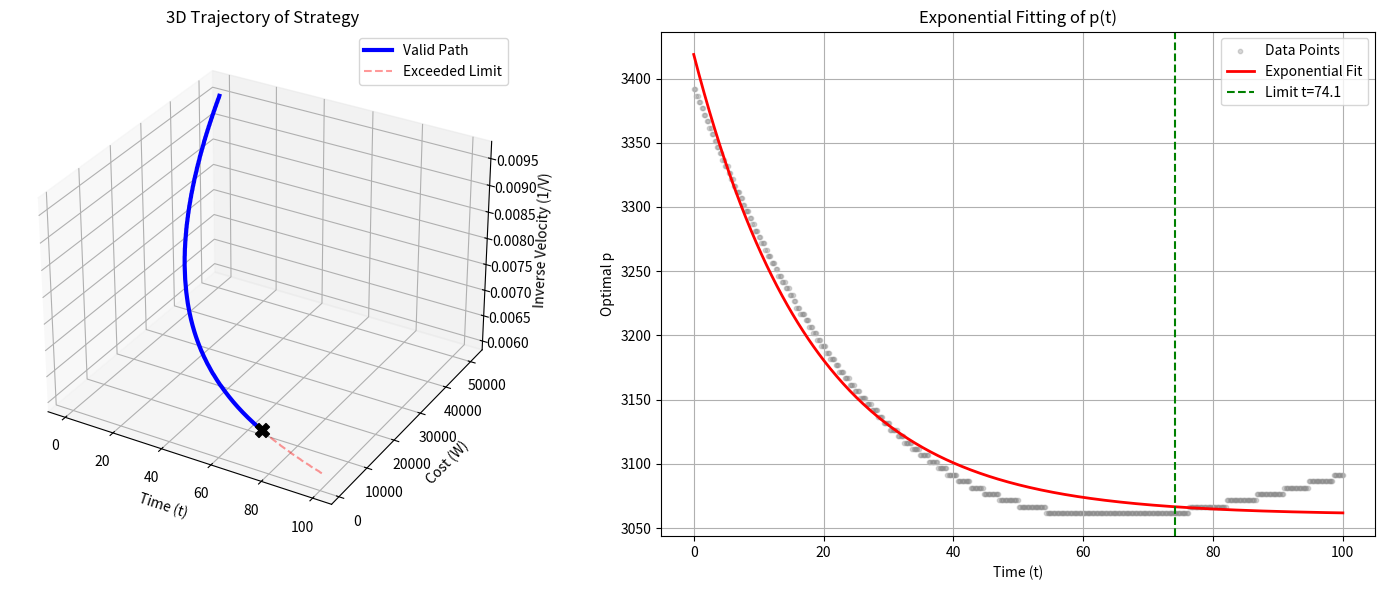

Recreate this plot in Python.
import numpy as np
import matplotlib.pyplot as plt
from mpl_toolkits.mplot3d import Axes3D
from scipy.optimize import curve_fit

# ============================
# 1. 定义物理模型函数 (保持不变)
# ============================
def get_W_rocket(t):
    return 15 * np.exp(-7 * t / 180)

def get_V_elevator(t):
    return 107.4 / (1 + np.exp(-7 * t / 900))

def get_W_elevator(t):
    return 268.5 * np.exp(-7 * t / 900)

def get_V_rocket(t):
    return 0.03 / (1 + np.exp(-7 * t / 180))

def calculate_metrics(t, p):
    V_r = get_V_rocket(t)
    V_e = get_V_elevator(t)
    V_total = V_r * p + V_e
    W_r = get_W_rocket(t)
    W_e = get_W_elevator(t)
    W_total = W_r * p + W_e
    with np.errstate(divide='ignore'):
        invV_total = 1.0 / V_total
    return W_total, invV_total, V_total

# ============================
# 2. 计算每年的最优解
# ============================
t_values = np.linspace(0, 100, 500)
p_range = np.linspace(0, 10000, 2000) 

opt_t, opt_W, opt_invV, opt_p, opt_V = [], [], [], [], []

for t in t_values:
    W_t, invV_t, V_t = calculate_metrics(t, p_range)
    W_min, W_max = np.min(W_t), np.max(W_t)
    invV_min, invV_max = np.min(invV_t), np.max(invV_t)
    
    W_norm = (W_t - W_min) / (W_max - W_min) if W_max != W_min else np.zeros_like(W_t)
    invV_norm = (invV_t - invV_min) / (invV_max - invV_min) if invV_max != invV_min else np.zeros_like(invV_t)
    
    distances = np.sqrt(W_norm**2 + invV_norm**2)
    best_idx = np.argmin(distances)
    
    opt_t.append(t)
    opt_p.append(p_range[best_idx])
    opt_W.append(W_t[best_idx])
    opt_invV.append(invV_t[best_idx])
    opt_V.append(V_t[best_idx])

opt_t = np.array(opt_t)
opt_p = np.array(opt_p)
opt_V = np.array(opt_V)

# ============================
# 3. 约束计算 (Sum V <= 10000)
# ============================
dt = opt_t[1] - opt_t[0]
cumulative_V = np.cumsum(opt_V * dt)
limit_value = 10000
valid_indices = np.where(cumulative_V <= limit_value)[0]
t_limit = opt_t[valid_indices[-1]] if len(valid_indices) > 0 else 0
idx_limit = valid_indices[-1] if len(valid_indices) > 0 else 0

print("-" * 50)
print(f"满足累积 V <= {limit_value} 的最大时间 t 为: {t_limit:.2f} 年")

# ============================
# 4. 指数函数拟合 p(t)
# 拟合形式: p(t) = a * exp(b * t) + c
# ============================
def exp_func(t, a, b, c):
    return a * np.exp(b * t) + c

# 给出初始猜测值 [a, b, c]
# 根据 p(t) 的趋势（从约3400下降到约500），b 应该是负数
p0 = [3000, -0.05, 500] 
try:
    popt, pcov = curve_fit(exp_func, opt_t, opt_p, p0=p0)
    p_fit_label = f"Fit: p(t) = {popt[0]:.2f} * e^({popt[1]:.4f}t) + {popt[2]:.2f}"
    opt_p_fit = exp_func(opt_t, *popt)
    print("指数拟合参数分析:")
    print(f"  a (振幅): {popt[0]:.4f}")
    print(f"  b (衰减率): {popt[1]:.4f}")
    print(f"  c (偏移量): {popt[2]:.4f}")
except Exception as e:
    print(f"指数拟合失败: {e}")
    opt_p_fit = np.zeros_like(opt_t)
    p_fit_label = "Fit Failed"

print("-" * 50)

# ============================
# 5. 绘图与保存
# ============================
fig = plt.figure(figsize=(15, 6))

# --- 子图 1: 3D 轨迹图 (W, 1/V, t) ---
ax1 = fig.add_subplot(121, projection='3d')
ax1.plot(opt_t[:idx_limit+1], opt_W[:idx_limit+1], opt_invV[:idx_limit+1], 
         color='blue', linewidth=3, label='Valid Path')
ax1.plot(opt_t[idx_limit:], opt_W[idx_limit:], opt_invV[idx_limit:], 
         color='red', linestyle='--', alpha=0.4, label='Exceeded Limit')
ax1.scatter(t_limit, opt_W[idx_limit], opt_invV[idx_limit], color='black', s=100, marker='X')

ax1.set_xlabel('Time (t)')
ax1.set_ylabel('Cost (W)')
ax1.set_zlabel('Inverse Velocity (1/V)')
ax1.set_title('3D Trajectory of Strategy')
ax1.legend()

# --- 子图 2: p(t) 指数拟合曲线 ---
ax2 = fig.add_subplot(122)
ax2.scatter(opt_t, opt_p, s=10, color='gray', alpha=0.3, label='Data Points')
ax2.plot(opt_t, opt_p_fit, color='red', linewidth=2, label='Exponential Fit')
ax2.axvline(x=t_limit, color='green', linestyle='--', label=f'Limit t={t_limit:.1f}')
ax2.set_title('Exponential Fitting of p(t)')
ax2.set_xlabel('Time (t)')
ax2.set_ylabel('Optimal p')
ax2.legend()
ax2.grid(True)

plt.tight_layout()

# 保存图片以解决 WSL 无法弹窗的问题
output_file = "optimization_result.png"
plt.savefig(output_file)
print(f"绘图结果已保存至当前目录: {output_file}")

# 如果环境支持，则显示
try:
    plt.show()
except:
    pass
